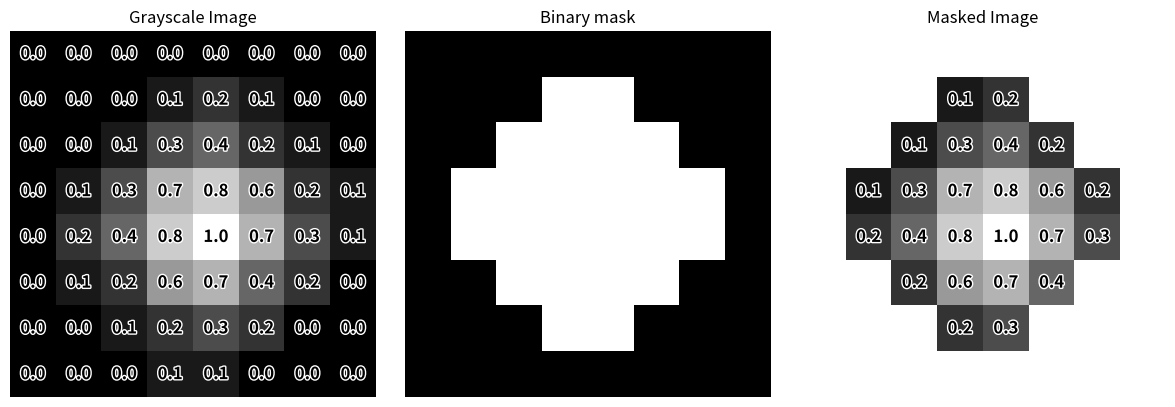

This figure's Python source: (Note: this script raises an exception after producing the figure.)
import numpy as np
import matplotlib.pyplot as plt
import matplotlib.patheffects as path_effects

binary_image = np.array([[0, 0, 0, 0, 0, 0, 0, 0],
                         [0, 0, 0, 1, 1, 0, 0, 0],
                         [0, 0, 1, 1, 1, 1, 0, 0],
                         [0, 1, 1, 1, 1, 1, 1, 0],
                         [0, 1, 1, 1, 1, 1, 1, 0],
                         [0, 0, 1, 1, 1, 1, 0, 0],
                         [0, 0, 0, 1, 1, 0, 0, 0],
                         [0, 0, 0, 0, 0, 0, 0, 0]])

grayscale_image = np.array([[0. , 0. , 0. , 0. , 0. , 0. , 0. , 0. ],
                            [0. , 0. , 0. , 0.1, 0.2, 0.1, 0. , 0. ],
                            [0. , 0. , 0.1, 0.3, 0.4, 0.2, 0.1, 0. ],
                            [0. , 0.1, 0.3, 0.7, 0.8, 0.6, 0.2, 0.1],
                            [0. , 0.2, 0.4, 0.8, 1. , 0.7, 0.3, 0.1],
                            [0. , 0.1, 0.2, 0.6, 0.7, 0.4, 0.2, 0. ],
                            [0. , 0. , 0.1, 0.2, 0.3, 0.2, 0. , 0. ],
                            [0. , 0. , 0. , 0.1, 0.1, 0. , 0. , 0. ]])

# Function to display image with mask or pixel values
def display_image(ax, img, title, mask=None, show_value=False):
    if mask is not None:
        masked_img = np.where(mask, img, np.nan)
    else:
        masked_img = img

    ax.imshow(masked_img, cmap='gray', vmin=img.min(), vmax=img.max())
    ax.set_title(title)
    ax.axis("off")

    if show_value:
        for row in range(img.shape[0]):
            for col in range(img.shape[1]):
                if mask is None or mask[row, col]:
                    text = ax.text(col, row, img[row, col], ha='center', va='center',
                                   fontsize=12, color='black', fontweight='bold')
                    text.set_path_effects([path_effects.Stroke(linewidth=2, foreground='white'),
                                           path_effects.Normal()])

fig, axes = plt.subplots(1, 3, figsize=(12, 4))
display_image(axes[0], grayscale_image, "Grayscale Image", show_value=True)
display_image(axes[1], binary_image, "Binary mask")
display_image(axes[2], grayscale_image, "Masked Image", mask=binary_image, show_value=True)
plt.tight_layout()
plt.show()

# Extract the value by indexing
masked_value = grayscale_image[binary_image.astype(bool)]

print(masked_value)

from tifffile import imread
from skimage.filters import threshold_otsu

POI_ch = imread("images/miRFP670nano_sample.tif")
nucleus_ch = imread("images/mOrange2_sample.tif")

print(POI_ch.shape, nucleus_ch.shape)
# We have 71 frames of 150×185 images

# The first frame as an example
nucleus_1 = nucleus_ch[0]
POI_1 = POI_ch[0]

# Thresholding to get the mask
th = threshold_otsu(nucleus_1)
nucleus_mask = nucleus_1 > th

# Extract the fluorescence intensity from both channels
POI_fl_1 = POI_1[nucleus_mask]
nucleus_fl_1 = nucleus_1[nucleus_mask]

fig, axes = plt.subplots(1, 4, figsize=(12, 3))
display_image(axes[0], nucleus_mask, "Nucleus Mask")
display_image(axes[1], POI_1, "POI")
display_image(axes[2], POI_1, "POI in nucleus", mask=nucleus_mask)
display_image(axes[3], nucleus_1, "Nucleus fluorescence", mask=nucleus_mask)
plt.tight_layout()
plt.show()

print(f"average fluorescence intensity of POI in nucleus: {POI_fl_1.mean()}")
print(f"average fluorescence intensity of nucleus protein: {nucleus_fl_1.mean()}")

def extract_fluorescence_intensity(image, mask_function):
    num_frames = image.shape[0]
    mean_intensity = []

    for i in range(num_frames):
        mask = mask_function(image[i])
        masked_values = image[i][mask]
        mean_intensity.append(masked_values.mean())

    return mean_intensity

# Function to get the mask by thresholding
def nucleus_mask_function(frame):
    return frame > threshold_otsu(frame)

# Apply function to all frames
POI_nucleus_intensities = extract_fluorescence_intensity(POI_ch, nucleus_mask_function)
nucleus_intensities = extract_fluorescence_intensity(nucleus_ch, nucleus_mask_function)

# Plotting the mean fluorescence intensity over time

fig, ax = plt.subplots(figsize=(6, 4))
ax.plot(POI_nucleus_intensities, label="POI in Nucleus", marker='o', c='red', mec='k')
ax.plot(nucleus_intensities, label="Nucleus Fluorescence", marker='o', c='gray', mec='k')
ax.set_xlabel("Frame")
ax.set_ylabel("Mean Fl. Intensity")
ax.set_title("POI in nucleus over time")
ax.legend()
plt.show()

from skimage.morphology import binary_dilation, disk

# Expand nucleus mask to define a surrounding region
nucleus_dilate_1 = binary_dilation(nucleus_mask, disk(3))
nucleus_dilate_2 = binary_dilation(nucleus_mask, disk(5))

# Define cytosol region as the ring between two dilations
cytosol_mask = nucleus_dilate_2 ^ nucleus_dilate_1  # Subtract (nucleus_dilate_2 - nucleus_dilate_1) also works in this case

fig, axes = plt.subplots(1, 4, figsize=(12, 3))
display_image(axes[0], nucleus_mask, "Nucleus Mask")
display_image(axes[1], nucleus_dilate_1, "Dilation 1 (A)")
display_image(axes[2], nucleus_dilate_2, "Dilation 2 (B)")
display_image(axes[3], cytosol_mask, "Around Nucleus (A ^ B)")
plt.tight_layout()
plt.show()

# Function to generate cytosol mask
def cytosol_mask_function(frame):
    nucleus_mask = nucleus_mask_function(frame)
    nucleus_dilate_1 = binary_dilation(nucleus_mask, disk(3))
    nucleus_dilate_2 = binary_dilation(nucleus_mask, disk(5))
    return nucleus_dilate_2 ^ nucleus_dilate_1  # Cytosol mask

# Apply function to all frames
POI_cytosol_intensities = extract_fluorescence_intensity(POI_ch, cytosol_mask_function)
cytosol_intensities = extract_fluorescence_intensity(nucleus_ch, cytosol_mask_function)

# Plotting the mean fluorescence intensity of POI in nucleus and cytosol over time

fig, ax1 = plt.subplots(figsize=(6,4))

ax1.plot(POI_nucleus_intensities, label="POI in Nucleus", marker='o', c='red', mec='k')
ax1.set_xlabel("Frame")
ax1.set_ylabel("Mean Fl. Intensity (Nucleus)")
ax1.tick_params(axis='y', labelcolor='red')

ax2 = ax1.twinx()
ax2.plot(POI_cytosol_intensities, label="POI in Cytosol", marker='o', c='blue', mec='k')
ax2.set_ylabel("Mean Fl. Intensity (Cytosol)")
ax2.tick_params(axis='y', labelcolor='blue')

fig.legend(bbox_to_anchor=(1, 1), bbox_transform=ax1.transAxes)
ax1.set_title("POI Fl. Intensity Over Time")
plt.show()